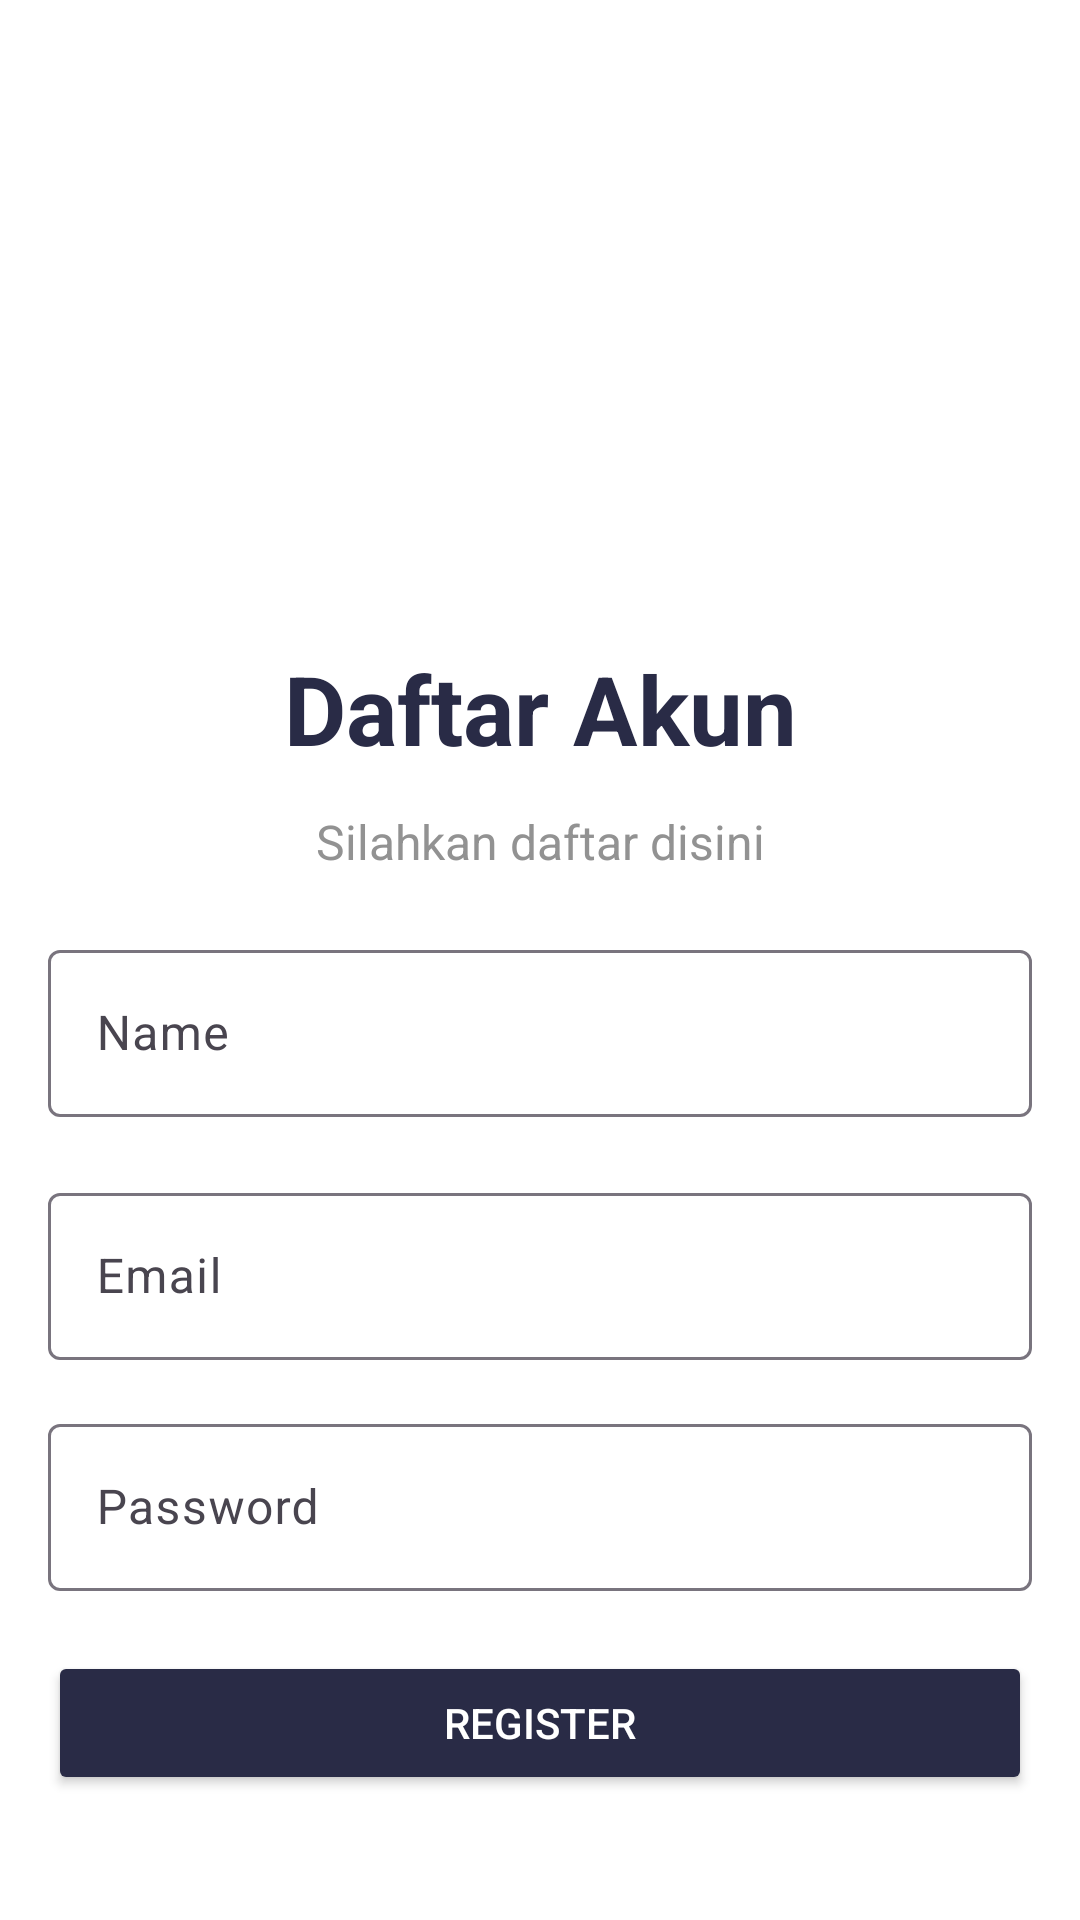

This screen was rendered from an Android layout file. Write that file and the resources it references.
<!-- AndroidManifest.xml: application theme Theme.StoryAppSub2 -->
<!-- res/layout/activity_register.xml -->
<?xml version="1.0" encoding="utf-8"?>
<androidx.constraintlayout.widget.ConstraintLayout xmlns:android="http://schemas.android.com/apk/res/android"
    xmlns:app="http://schemas.android.com/apk/res-auto"
    xmlns:tools="http://schemas.android.com/tools"
    android:layout_width="match_parent"
    android:layout_height="match_parent"
    android:background="@color/white"
    tools:context=".main.RegisterActivity">

    <ImageView
        android:id="@+id/image"
        android:layout_width="300dp"
        android:layout_height="100dp"
        android:src="@drawable/dicoding"
        app:layout_constraintBottom_toBottomOf="parent"
        app:layout_constraintEnd_toEndOf="parent"
        app:layout_constraintHorizontal_bias="0.495"
        app:layout_constraintStart_toStartOf="parent"
        app:layout_constraintTop_toTopOf="parent"
        app:layout_constraintVertical_bias="0.175" />

    <TextView
        android:id="@+id/judulLogin"
        android:layout_width="wrap_content"
        android:layout_height="wrap_content"
        android:text="Daftar Akun"
        android:textSize="32sp"
        android:layout_marginTop="20dp"
        android:textStyle="bold"
        android:textColor="@color/dark_blue"
        app:layout_constraintTop_toBottomOf="@+id/image"
        app:layout_constraintStart_toStartOf="parent"
        app:layout_constraintEnd_toEndOf="parent" />

    <TextView
        android:id="@+id/deskripsiajah"
        android:layout_width="wrap_content"
        android:layout_height="wrap_content"
        android:layout_marginTop="12dp"
        android:text="Silahkan daftar disini"
        android:textSize="16sp"
        android:textColor="@color/gray"
        app:layout_constraintTop_toBottomOf="@+id/judulLogin"
        app:layout_constraintStart_toStartOf="parent"
        app:layout_constraintEnd_toEndOf="parent" />

    <com.google.android.material.textfield.TextInputLayout
        android:id="@+id/nameLayout"
        android:layout_width="0dp"
        android:layout_height="wrap_content"
        android:layout_marginTop="20dp"
        app:layout_constraintTop_toBottomOf="@+id/deskripsiajah"
        app:layout_constraintStart_toStartOf="parent"
        app:layout_constraintEnd_toEndOf="parent"
        android:layout_marginStart="16dp"
        android:layout_marginEnd="16dp">

        <com.google.android.material.textfield.TextInputEditText
            android:id="@+id/registerName"
            android:layout_width="match_parent"
            android:layout_height="wrap_content"
            android:hint="Name"
            android:textColor="@color/black"
            android:inputType="textPersonName"/>
    </com.google.android.material.textfield.TextInputLayout>

    <com.google.android.material.textfield.TextInputLayout
        android:id="@+id/emailLayout"
        android:layout_width="0dp"
        android:layout_height="wrap_content"
        android:layout_marginTop="20dp"
        app:layout_constraintTop_toBottomOf="@+id/nameLayout"
        app:layout_constraintStart_toStartOf="parent"
        app:layout_constraintEnd_toEndOf="parent"
        android:layout_marginStart="16dp"
        android:layout_marginEnd="16dp">

        <com.google.android.material.textfield.TextInputEditText
            android:id="@+id/registerEmail"
            android:layout_width="match_parent"
            android:layout_height="wrap_content"
            android:hint="Email"
            android:textColor="@color/black"
            android:inputType="textEmailAddress"/>
    </com.google.android.material.textfield.TextInputLayout>

    <com.google.android.material.textfield.TextInputLayout
        android:id="@+id/passwordLayout"
        android:layout_width="0dp"
        android:layout_height="wrap_content"
        android:layout_marginTop="16dp"
        app:layout_constraintTop_toBottomOf="@+id/emailLayout"
        app:layout_constraintStart_toStartOf="parent"
        app:layout_constraintEnd_toEndOf="parent"
        android:layout_marginStart="16dp"
        android:layout_marginEnd="16dp">

        <com.google.android.material.textfield.TextInputEditText
            android:id="@+id/registerPassword"
            android:layout_width="match_parent"
            android:layout_height="wrap_content"
            android:hint="Password"
            android:textColor="@color/black"
            android:inputType="textPassword"/>
    </com.google.android.material.textfield.TextInputLayout>

    <Button
        android:id="@+id/registerButton"
        android:layout_width="0dp"
        android:layout_height="wrap_content"
        android:text="Register"
        android:textColor="@color/white"
        android:backgroundTint="@color/dark_blue"
        android:layout_marginTop="20dp"
        app:layout_constraintTop_toBottomOf="@+id/passwordLayout"
        app:layout_constraintStart_toStartOf="parent"
        app:layout_constraintEnd_toEndOf="parent"
        android:layout_marginStart="16dp"
        android:layout_marginEnd="16dp"/>
</androidx.constraintlayout.widget.ConstraintLayout>
<!-- resources referenced by this layout -->
<resources>
  <color name="black">#FF000000</color>
  <color name="dark_blue">#292B46</color>
  <color name="gray">#929292</color>
  <color name="white">#FFFFFFFF</color>
  <style name="Theme.StoryAppSub2" parent="Base.Theme.StoryAppSub2" />
  <style name="Base.Theme.StoryAppSub2" parent="Theme.Material3.DayNight.NoActionBar">
          
          
      </style>
</resources>
